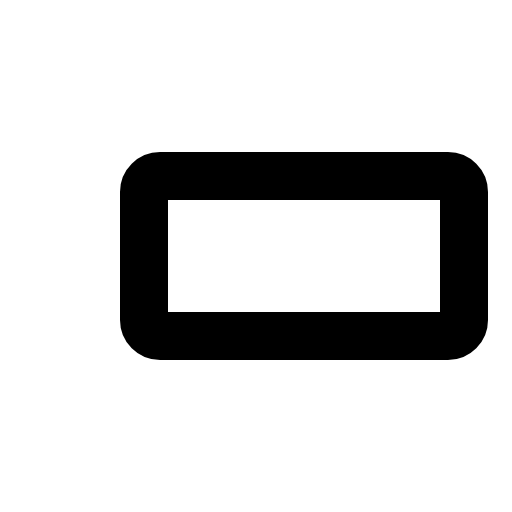
t = 0.00 s
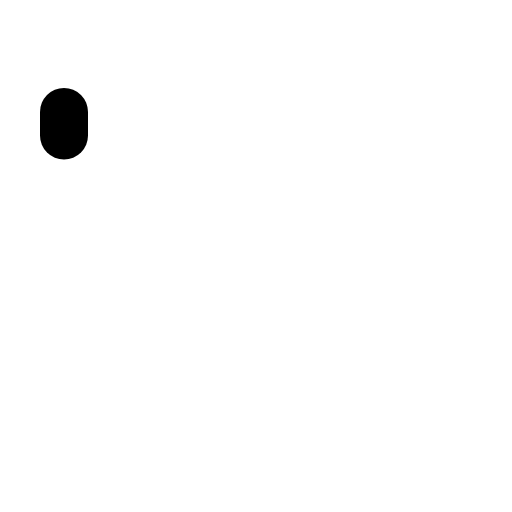
t = 0.30 s
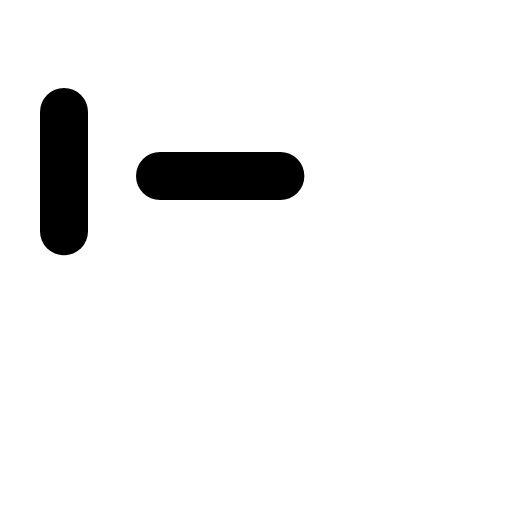
t = 0.68 s
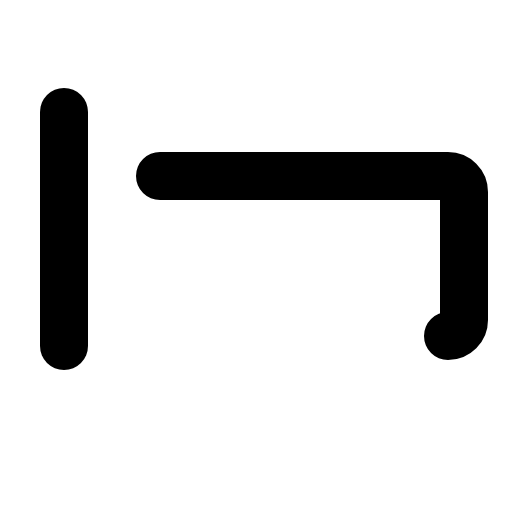
t = 1.05 s
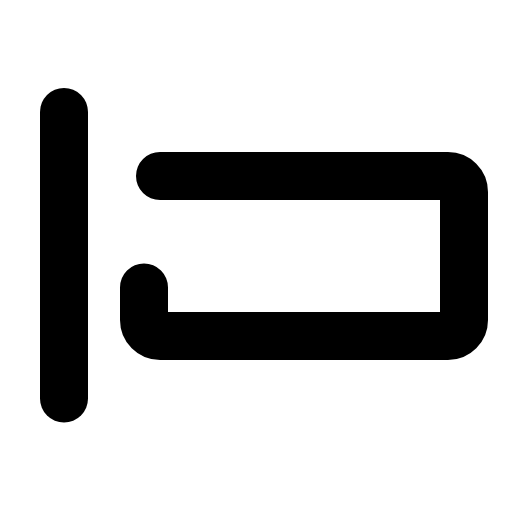
t = 1.43 s

The animated SVG that drew these frames (rendered in a browser with its animation timeline set to each time). Animation: 1 CSS @keyframes rule; one cycle of 1.80 s, repeats indefinitely.

<svg xmlns="http://www.w3.org/2000/svg" viewBox="0 0 256 256">
  <style>
    .draw-line {
      stroke-dasharray: 1;
      stroke-dashoffset: 0;
    }
    svg:hover .draw-line {
      animation: phosphor-draw-in 1.5s ease-in-out infinite;
    }
    @keyframes phosphor-draw-in {
      0%   { stroke-dashoffset: 1; }
      100% { stroke-dashoffset: 0; }
    }
  </style><rect width="256" height="256" fill="none"/><line x1="32" y1="56" x2="32" y2="200" fill="none" stroke="currentColor" stroke-linecap="round" stroke-linejoin="round" stroke-width="24" class="draw-line" pathLength="1" style="animation-delay: 0s"/><rect x="72" y="88" width="160" height="80" rx="8" fill="none" stroke="currentColor" stroke-linecap="round" stroke-linejoin="round" stroke-width="24" class="draw-line" pathLength="1" style="animation-delay: 0.3s"/></svg>
